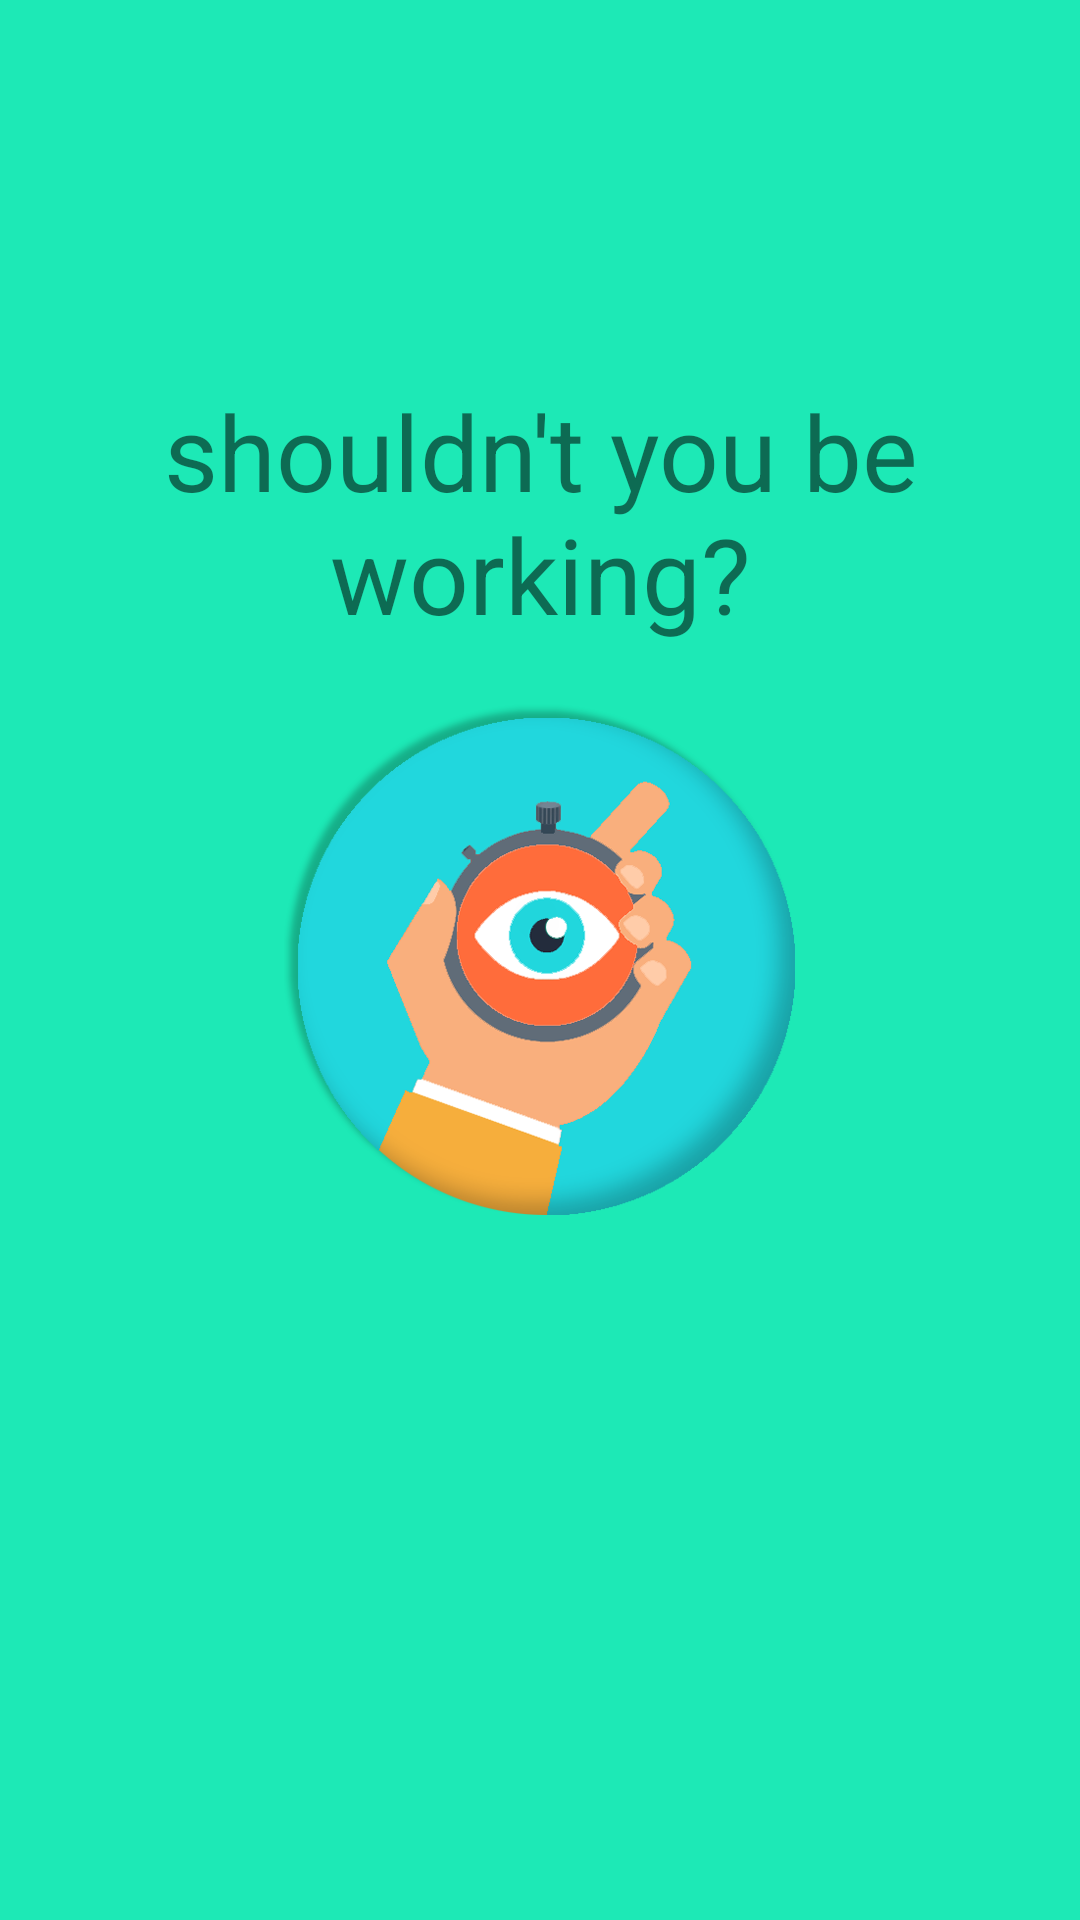

This screen was rendered from an Android layout file. Write that file and the resources it references.
<!-- AndroidManifest.xml: application theme AppTheme -->
<!-- res/layout/activity_block.xml -->
<?xml version="1.0" encoding="utf-8"?>

<RelativeLayout xmlns:android="http://schemas.android.com/apk/res/android"
    android:orientation="vertical" android:layout_width="match_parent"
    android:layout_height="match_parent"
    android:background="@color/accent">

    <TextView
        android:layout_width="match_parent"
        android:layout_height="wrap_content"
        android:text="shouldn't you be working?"
        android:textSize="35sp"
        android:gravity="center"
        android:layout_above="@+id/image"
        android:id="@+id/block_text"
        android:layout_marginBottom="@dimen/space_xlarge"
         />

    <ImageView
        android:layout_width="wrap_content"
        android:layout_height="wrap_content"
        android:id="@+id/image"
        android:src="@drawable/image"
        android:layout_centerInParent="true" />
</RelativeLayout>
<!-- resources referenced by this layout -->
<resources>
  <color name="accent">#1DE9B6</color>
  <dimen name="space_xlarge">20dp</dimen>
  <!-- drawable image: png bitmap (drawable-hdpi, 25110 bytes) -->
  <style name="AppTheme" parent="Theme.AppCompat.Light.NoActionBar">
          <item name="colorPrimary">@color/primary</item>
          <item name="colorPrimaryDark">@color/primaryDark</item>
          <item name="colorAccent">@color/accent</item>
          
          <item name="colorControlActivated">@color/controlActivated</item>
          <item name="colorControlHighlight">@color/controlHighlight</item>
          <item name="homeAsUpIndicator">@null</item>
      </style>
  <color name="primary">#009688</color>
  <color name="primaryDark">#004D40</color>
  <color name="controlActivated">@color/accent</color>
  <color name="controlHighlight">@color/accent</color>
</resources>
